Run: headless pygame with SDL's dummy video driver; simulated clock (each Clock.tick advances the game by its frame time, no real sleeping); random seed 0; keys injected as events and as key.get_pressed() state; mouse plan: one left click at the window centre at the start of phase 2, then a move to the lower-right quarter at the start of phase 3.
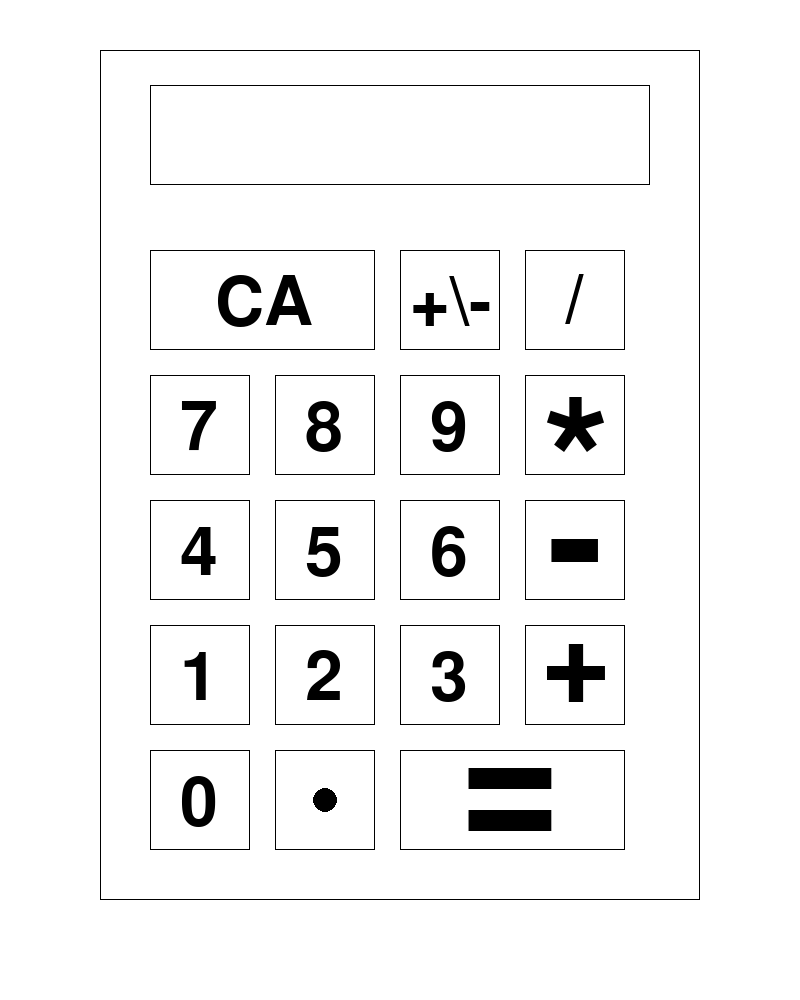
Frame 1 of 4 · flips 1–60 · no input
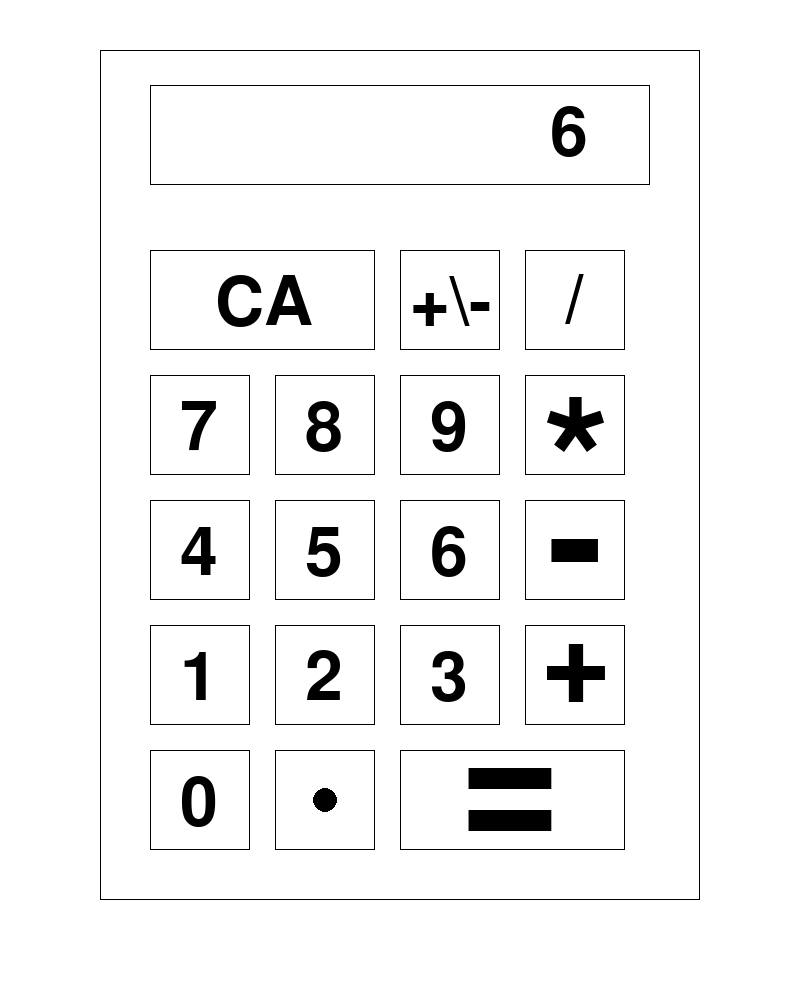
Frame 2 of 4 · flips 61–180 · clicked the window centre · tapped SPACE, RETURN · held RIGHT (→), D
Frame 3 of 4 · flips 181–300 · moved the mouse to the lower-right quarter · held DOWN (↓), S · screen unchanged from frame 2, image omitted
Frame 4 of 4 · flips 301–420 · held LEFT (←), A, UP (↑), W · screen unchanged from frame 3, image omitted

The pygame program that drew these frames:

import pygame

pygame.init()

white = (255, 255, 255)
black = (0, 0, 0)

screen = pygame.display.set_mode((800, 1000))
tinyfont = pygame.font.SysFont('Corbel', 75)
smallfont = pygame.font.SysFont('Corbel', 100)
mediumfont = pygame.font.SysFont('Corbel', 175)
largefont = pygame.font.SysFont('Corbel', 250)


'''size uses'''
### tiny ###
#   large number error
#   divide by zero error

### small ###
#   numbers
#   divide
#   value error message

### medium ###
#   plus
#   negative

### large ###
#   equals
#   subtract
#   multiply


'''Button visuals'''
def set_default_display():
    screen.fill(white)
    #calculator screen
    pygame.draw.rect(screen, black, (150, 85, 500, 100), 1)
    #calculator outline
    pygame.draw.rect(screen, black, (100, 50, 600, 850), 1)

    ### row 1 ###
    #zero
    pygame.draw.rect(screen, black, (150, 750, 100, 100), 1)
    zero = smallfont.render('0', True, black)
    screen.blit(zero, (180, 770))
    #decimal
    pygame.draw.rect(screen, black, (275, 750, 100, 100), 1)
    pygame.draw.circle(screen, black, (325, 800), 12.5)
    #equals
    pygame.draw.rect(screen, black, (400, 750, 225, 100), 1)
    equals = largefont.render('=', True, black)
    screen.blit(equals, (460, 703))

    ### row 2 ###
    #one
    pygame.draw.rect(screen, black, (150, 625, 100, 100), 1)
    one = smallfont.render('1', True, black)
    screen.blit(one, (180, 645))
    #two
    pygame.draw.rect(screen, black, (275, 625, 100, 100), 1)
    two = smallfont.render('2', True, black)
    screen.blit(two, (305, 645))
    #three
    pygame.draw.rect(screen, black, (400, 625, 100, 100), 1)
    three = smallfont.render('3', True, black)
    screen.blit(three, (430, 645))
    #add
    pygame.draw.rect(screen, black, (525, 625, 100, 100), 1)
    plus = mediumfont.render('+', True, black)
    screen.blit(plus, (541, 605))

    ### row 3 ###
    #four
    pygame.draw.rect(screen, black, (150, 500, 100 ,100), 1)
    four = smallfont.render('4', True, black)
    screen.blit(four, (180, 520))
    #five
    pygame.draw.rect(screen, black, (275, 500, 100, 100), 1)
    five = smallfont.render('5', True, black)
    screen.blit(five, (305, 520))
    #six
    pygame.draw.rect(screen, black, (400, 500, 100, 100), 1)
    six = smallfont.render('6', True, black)
    screen.blit(six, (430, 520))
    #subtract
    pygame.draw.rect(screen, black, (525, 500, 100, 100), 1)
    minus = largefont.render('-', True, black)
    screen.blit(minus, (547, 460))

    ### row 4 ###
    #seven
    pygame.draw.rect(screen, black, (150, 375, 100, 100), 1)
    seven = smallfont.render('7', True, black)
    screen.blit(seven, (180, 395))
    #eight
    pygame.draw.rect(screen, black, (275, 375, 100, 100), 1)
    eight = smallfont.render('8', True, black)
    screen.blit(eight, (305, 395))
    #nine
    pygame.draw.rect(screen, black, (400, 375, 100, 100), 1)
    nine = smallfont.render('9', True, black)
    screen.blit(nine, (430, 395))
    #multiply
    pygame.draw.rect(screen, black, (525, 375, 100, 100), 1)
    asterisk = largefont.render('*', True, black)
    screen.blit(asterisk, (543, 385))

    ### row 5 ###
    #clear
    pygame.draw.rect(screen, black, (150, 250, 225, 100), 1)
    clear_all = smallfont.render('CA', True, black)
    screen.blit(clear_all, (215, 270))
    #negative
    pygame.draw.rect(screen, black, (400, 250, 100, 100), 1)
    negate = smallfont.render('+\-', True, black)
    screen.blit(negate, (410, 270))
    #divide
    pygame.draw.rect(screen, black, (525, 250, 100, 100), 1)
    division = smallfont.render('/', True, black)
    screen.blit(division, (565, 268))


'''Button Hitboxes'''
buttons = { '0' : (150, 750, 100, 100),
            '.' : (275, 750, 100, 100),
            'equals' : (400, 750, 225, 100),
            '1' : (150, 625, 100, 100),
            '2' : (275, 625, 100, 100),
            '3' : (400, 625, 100, 100),
            'add' : (525, 625, 100, 100),
            '4' : (150, 500, 100 ,100),
            '5' : (275, 500, 100, 100),
            '6' : (400, 500, 100, 100),
            'subtract' : (525, 500, 100, 100),
            '7' : (150, 375, 100, 100),
            '8' : (275, 375, 100, 100),
            '9' : (400, 375, 100, 100),
            'multiply' : (525, 375, 100, 100),
            'clear' : (150, 250, 225, 100),
            'negative' : (400, 250, 100, 100),
            'divide' : (525, 250, 100, 100)
}


'''Update Calculator Screen'''
def do_button_press(button):
    global pressed_buttons, index, is_decimal
    if button == '.':
        index -= 1
        is_decimal = True
    elif is_number(button):
        set_default_display()
        x = smallfont.render(pressed_buttons[-1], True, black)
        screen.blit(x, (correct_for_decimal(550 - (index * 43)), 100))
    elif button == 'clear':
        set_default_display()
        pressed_buttons = []
    elif button == 'equals':
        set_default_display()
        for i in pressed_buttons:
            if i == 'add':
                add()
            elif i == 'subtract':
                subtract()
            elif i == 'multiply':
                multiply()
            elif i == 'divide':
                divide()
        pressed_buttons = []
    elif button == 'add':
        plus = mediumfont.render('+', True, black)
        screen.blit(plus, (150, 60))
    elif button == 'subtract':
        minus = largefont.render('-', True, black)
        screen.blit(minus, (150, 45))
    elif button == 'multiply':
        asterisk = largefont.render('*', True, black)
        screen.blit(asterisk, (152, 90))
    elif button == 'divide':
        slash = smallfont.render('/', True, black)
        screen.blit(slash, (165, 100))
    elif button == 'negative':
        pressed_buttons[-1] = float(pressed_buttons[-1])
        pressed_buttons[-1] *= -1
        pressed_buttons[-1] = str(pressed_buttons[-1])
        minus = mediumfont.render('-', True, black)
        screen.blit(minus, (correct_for_decimal(500 - (index * 42)), 70))
    

'''math functions'''
def add():
    answer = float(pressed_buttons[0]) + float(pressed_buttons[2])
    answer = smallfont.render(str(answer), True, black)
    screen.blit(answer, (200, 100))

def subtract():
    answer = float(pressed_buttons[0]) - float(pressed_buttons[2])
    answer = smallfont.render(str(answer), True, black)
    screen.blit(answer, (200, 100))

def multiply():
    answer = float(pressed_buttons[0]) * float(pressed_buttons[2])
    answer = smallfont.render(str(answer), True, black)
    screen.blit(answer, (200, 100))

def divide():
    #check divide by 0
    try:
        answer = float(pressed_buttons[0]) / float(pressed_buttons[2])
        answer = round(answer, 8)
        answer = smallfont.render(str(answer), True, black)
        screen.blit(answer, (200, 100))
    except ZeroDivisionError:
        zero_error_message = tinyfont.render("Divide by Zero Error", True, black)
        screen.blit(zero_error_message, (149, 100))

# check if string represents a number
def is_number(string):
    try:
        float(string)
        return True
    except ValueError:
        return False

'''Initial Code'''
set_default_display()

# stores length of current number to adjust display
index = 0

# adjust display if there is a deciaml
is_decimal = False
def correct_for_decimal(x_value):
    if is_decimal is True:
        return x_value - 13.5
    else:
        return x_value

# store currently pressed buttons
pressed_buttons = []

while True:
    for event in pygame.event.get():
        if event.type == pygame.QUIT:
            pygame.quit()

        if event.type == pygame.MOUSEBUTTONUP:
            pos = pygame.mouse.get_pos()
            x_pos, y_pos = pos[0], pos[1]

            # check if mouse pos is withing the bounds of a button
            for key, value in buttons.items():
                x_low, x_high = value[0], value[0] + value[2]
                y_low, y_high = value[1], value[1] + value[3]
                # check if mouse clicked on a button
                if x_low <= x_pos <= x_high and y_low <= y_pos <= y_high:
                    # manage pressed buttons list
                    if len(pressed_buttons) == 0:
                        pressed_buttons.append(key)
                        index = 0
                        is_decimal = False

                    elif not is_number(pressed_buttons[-1]) and pressed_buttons[-1] != '.':
                        pressed_buttons.append(key)
                        index = 0
                        is_decimal = False

                    elif is_number(key) or key == '.':
                        x = pressed_buttons[-1]
                        x = x + key
                        pressed_buttons[-1] = x
                        index += 1

                    elif key == 'negative':
                        pass

                    else:
                        pressed_buttons.append(key)
                        index = 0
                        is_decimal = False
                    
                    #number is too large for screen
                    if index >= 10:
                        set_default_display()
                        large_number_error = tinyfont.render("Large Number Error", True, black)
                        screen.blit(large_number_error, (155, 110))
                        break

                    #ignore if button is pressed at wrong time
                    try:
                        do_button_press(key)
                    except ValueError:
                        pressed_buttons.pop(-1)
                        index = 0
                        is_decimal = False

                        error_message = smallfont.render("Error", True, black)
                        screen.blit(error_message, (400, 100))
                    finally:
                        break        

    pygame.display.update()
    pygame.time.delay(30)
